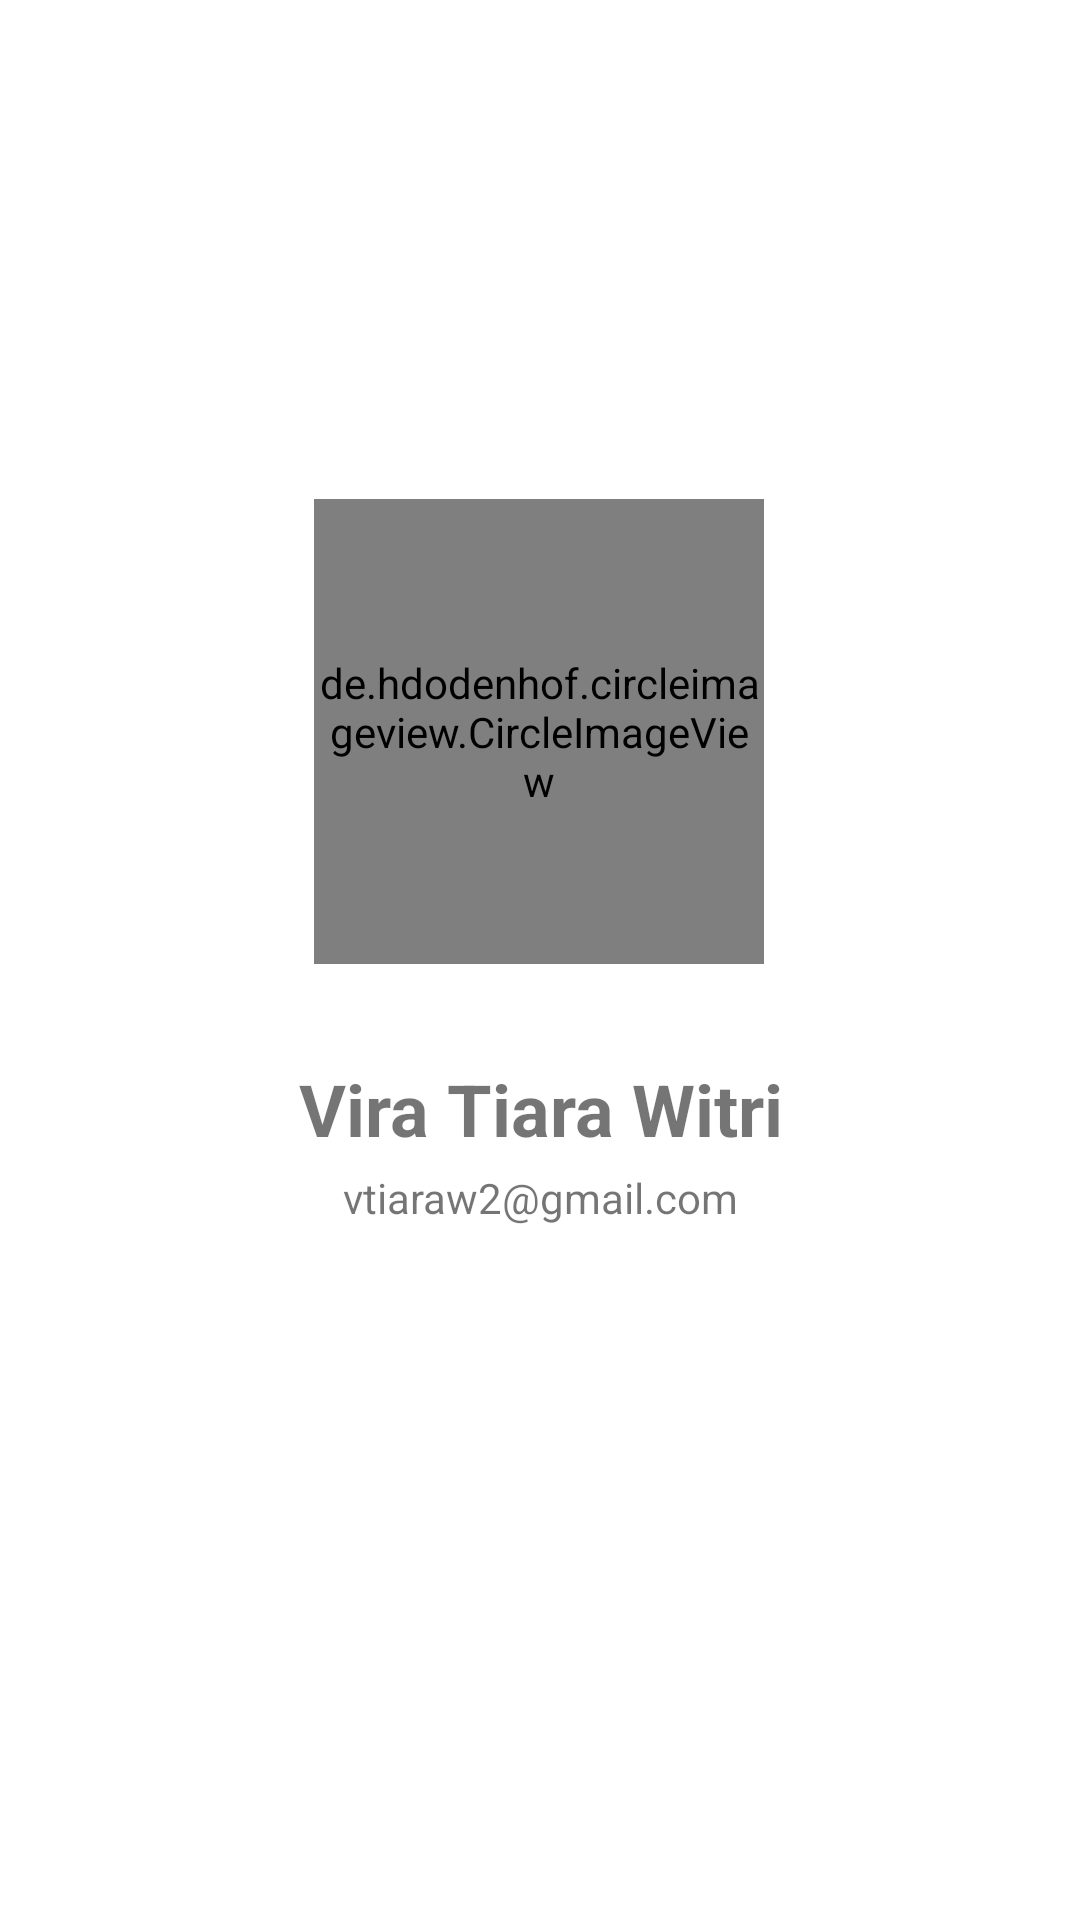

This screen was rendered from an Android layout file. Write that file and the resources it references.
<!-- AndroidManifest.xml: application theme Theme.DicodingEvent -->
<!-- res/layout/fragment_profile.xml -->
<?xml version="1.0" encoding="utf-8"?>
<androidx.constraintlayout.widget.ConstraintLayout xmlns:android="http://schemas.android.com/apk/res/android"
    xmlns:app="http://schemas.android.com/apk/res-auto"
    xmlns:tools="http://schemas.android.com/tools"
    android:layout_width="match_parent"
    android:layout_height="match_parent"
    tools:context=".ui.profile.ProfileFragment">

    <de.hdodenhof.circleimageview.CircleImageView
        android:id="@+id/profile_image"
        android:layout_width="150dp"
        android:layout_height="155dp"
        android:gravity="center"
        app:layout_constraintBottom_toBottomOf="parent"
        app:layout_constraintEnd_toEndOf="parent"
        app:layout_constraintHorizontal_bias="0.498"
        app:layout_constraintStart_toStartOf="parent"
        app:layout_constraintTop_toTopOf="parent"
        app:layout_constraintVertical_bias="0.343" />

    <TextView
        android:id="@+id/profile_name"
        android:layout_width="match_parent"
        android:layout_height="wrap_content"
        android:layout_marginTop="32dp"
        android:gravity="center"
        android:text="@string/my_name"
        android:textSize="24sp"
        android:textStyle="bold"
        app:layout_constraintTop_toBottomOf="@+id/profile_image"
        tools:layout_editor_absoluteX="0dp" />

    <TextView
        android:id="@+id/profile_email"
        android:layout_width="match_parent"
        android:layout_height="wrap_content"
        android:layout_marginTop="4dp"
        android:gravity="center"
        android:text="@string/email"
        android:textSize="14sp"
        app:layout_constraintTop_toBottomOf="@+id/profile_name"
        tools:layout_editor_absoluteX="0dp" />

</androidx.constraintlayout.widget.ConstraintLayout>
<!-- resources referenced by this layout -->
<resources>
  <string name="email" tools:ignore="UnusedResources">vtiaraw2@gmail.com</string>
  <string name="my_name" tools:ignore="UnusedResources">Vira Tiara Witri</string>
  <style name="Theme.DicodingEvent" parent="Theme.MaterialComponents.DayNight.DarkActionBar">
          <item name="colorPrimary">@color/deep_sea_green</item>
          <item name="colorOnPrimary">@color/dull_sea_green</item>
          <item name="colorSecondary">@color/dark_green_b</item>
          <item name="colorOnSecondary">@color/bottle_green</item>
      </style>
  <color name="deep_sea_green">#306754</color>
  <color name="dull_sea_green">#4E8975</color>
  <color name="dark_green_b">#1F6357</color>
  <color name="bottle_green">#006A4E</color>
</resources>
